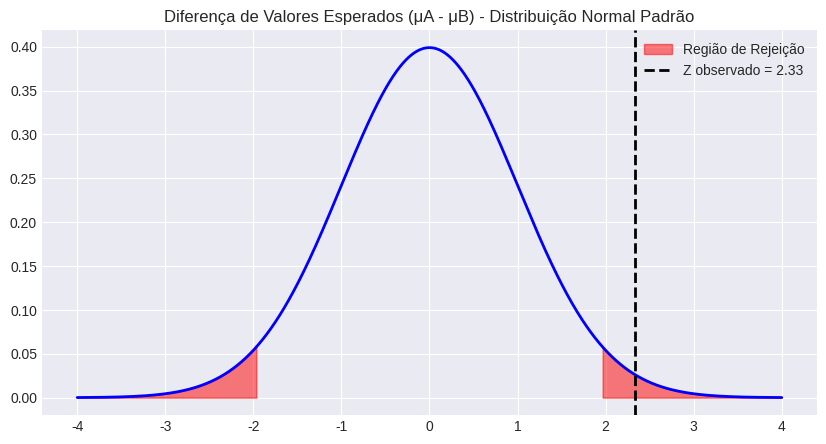

Source code (Python):
import scipy.stats as stats
import numpy as np
import matplotlib.pyplot as plt
import seaborn as sns
import warnings

# Configurar estilo dos gráficos
warnings.filterwarnings('ignore')
try:
    plt.style.use('seaborn-v0_8-darkgrid')
except:
    plt.style.use('default')

def teste_z_diferenca_medias(
    media1 = 15.0,                # média da amostra A (x̄A)
    n1 = 40,                      # n da amostra A
    sigma1 = 2.5,                 # σ de A (conhecido)
    media2 = 13.5,                # média da amostra B (x̄B)
    n2 = 35,                      # n da amostra B
    sigma2 = 3.0,                 # σ de B (conhecido)
    diff0 = 0.0,                  # diferença hipotética (H0: μA - μB = diff0)
    alfa = 0.05,                  # significância
    tipo_teste = 'duas_caudas',   # tipo
    diff_alternativa = None,      # diferença real sob Ha para cálculo de poder
    show_plot = True              # se deve exibir o gráfico
):
    """
    Teste Z para a diferença entre médias de duas populações independentes (σ conhecidos).
    """
    erro_padrao = np.sqrt((sigma1**2 / n1) + (sigma2**2 / n2))
    z_stat = ((media1 - media2) - diff0) / erro_padrao
    
    if tipo_teste == 'duas_caudas':
        p_valor = 2 * (1 - stats.norm.cdf(abs(z_stat)))
        z_crit_inf = stats.norm.ppf(alfa/2)
        z_crit_sup = stats.norm.ppf(1 - alfa/2)
        z_crit = (z_crit_inf, z_crit_sup)
    elif tipo_teste == 'cauda_esquerda':
        p_valor = stats.norm.cdf(z_stat)
        z_crit = stats.norm.ppf(alfa)
    else: # cauda_direita
        p_valor = 1 - stats.norm.cdf(z_stat)
        z_crit = stats.norm.ppf(1 - alfa)
        
    rejeitar_h0 = p_valor < alfa

    # Cálculo da Potência
    power = None
    if diff_alternativa is not None:
        ncp = (diff_alternativa - diff0) / erro_padrao
        if tipo_teste == 'duas_caudas':
            power = stats.norm.cdf(z_crit[0] - ncp) + (1 - stats.norm.cdf(z_crit[1] - ncp))
        elif tipo_teste == 'cauda_esquerda':
            power = stats.norm.cdf(z_crit - ncp)
        else:
            power = 1 - stats.norm.cdf(z_crit - ncp)
    
    print(f"📊 TESTE Z PARA DIFERENÇA DE MÉDIAS (μA - μB)")
    print(f"H0: μA - μB = {diff0} | Ha: μA - μB {'≠' if tipo_teste=='duas_caudas' else '<' if tipo_teste=='cauda_esquerda' else '>'} {diff0}")
    print(f"Estatística Z: {z_stat:.4f}")
    print(f"P-valor: {p_valor:.4f}")
    if power is not None:
        print(f"Potência do Teste (1-β) para Δ={diff_alternativa}: {power:.4f}")
    print(f"Resultado: {'❌ REJEITAR H0' if rejeitar_h0 else '✅ NÃO REJEITAR H0'}")
    
    # Visualização
    fig, ax = plt.subplots(figsize=(10, 5))
    x = np.linspace(-4, 4, 1000)
    y = stats.norm.pdf(x)
    ax.plot(x, y, 'b-', lw=2)
    
    if tipo_teste == 'duas_caudas':
        ax.fill_between(x[x < z_crit[0]], stats.norm.pdf(x[x < z_crit[0]]), color='red', alpha=0.5, label='Região de Rejeição')
        ax.fill_between(x[x > z_crit[1]], stats.norm.pdf(x[x > z_crit[1]]), color='red', alpha=0.5)
    elif tipo_teste == 'cauda_esquerda':
        ax.fill_between(x[x < z_crit], stats.norm.pdf(x[x < z_crit]), color='red', alpha=0.5, label='Região de Rejeição')
    else:
        ax.fill_between(x[x > z_crit], stats.norm.pdf(x[x > z_crit]), color='red', alpha=0.5, label='Região de Rejeição')
        
    ax.axvline(z_stat, color='black', linestyle='--', lw=2, label=f'Z observado = {z_stat:.2f}')
    ax.set_title("Diferença de Valores Esperados (μA - μB) - Distribuição Normal Padrão")
    ax.legend()
    if show_plot:
        plt.show()
    
    return {'z_stat': z_stat, 'p_valor': p_valor, 'rejeitar_h0': rejeitar_h0}

if __name__ == "__main__":
    teste_z_diferenca_medias(
        media1 = 15.0,            # média amostra A (x̄A)
        n1 = 40,                  # tamanho da amostra A (n1)
        sigma1 = 2.5,             # desvio padrão de A (σ1) conhecido
        media2 = 13.5,            # média amostra B (x̄B)
        n2 = 35,                  # tamanho da amostra B (n2)
        sigma2 = 3.0,             # desvio padrão de B (σ2) conhecido
        diff0 = 0.0,              # diferença hipotética (H0: μA - μB = diff0)
        alfa = 0.05,              # nível de significância (α)
        tipo_teste = 'duas_caudas',# tipo: 'duas_caudas', 'cauda_esquerda', 'cauda_direita'
        diff_alternativa = 1.0,   # diferença real sob Ha para cálculo de poder (opcional)
        show_plot = True          # exibir gráfico de regiões de rejeição
    )
